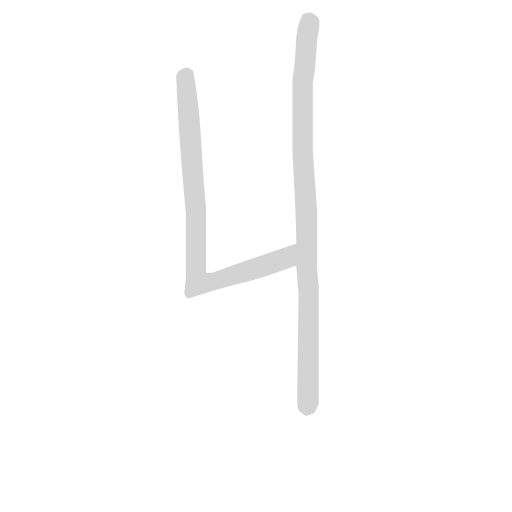
t = 0.00 s
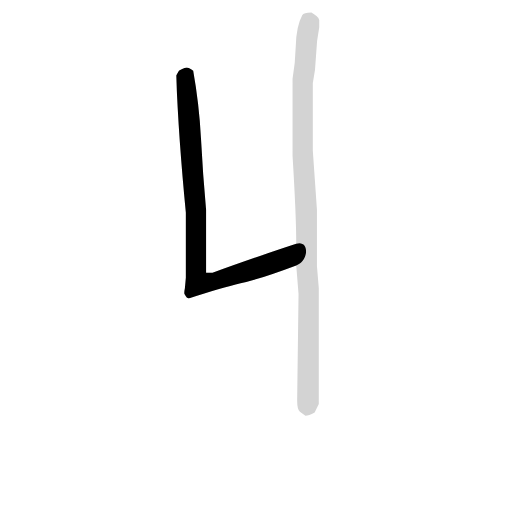
t = 1.02 s
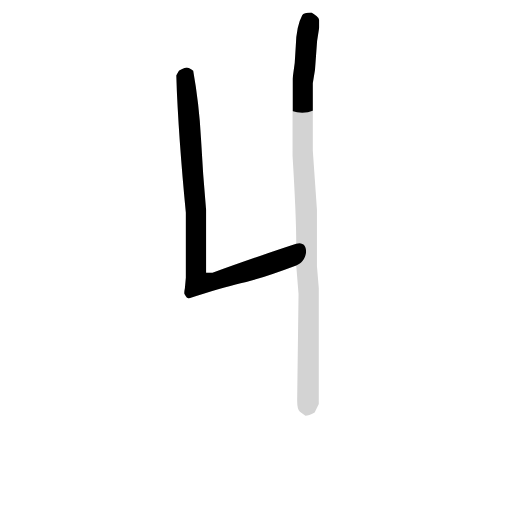
t = 1.23 s
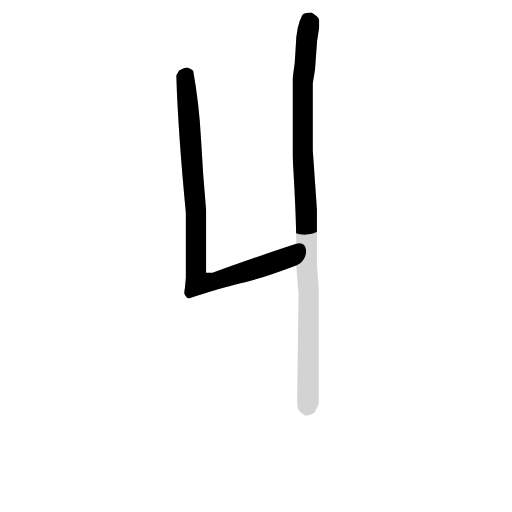
t = 1.45 s
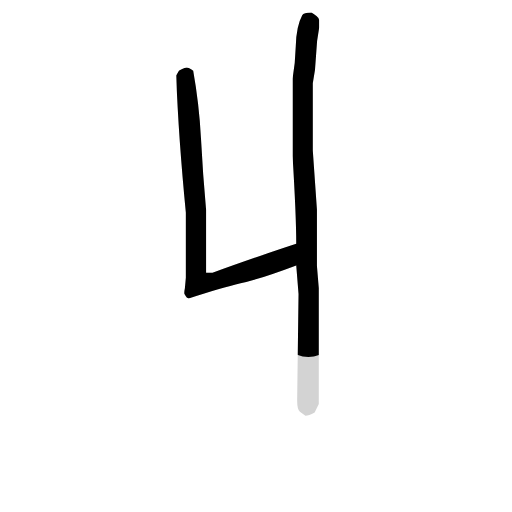
t = 1.66 s
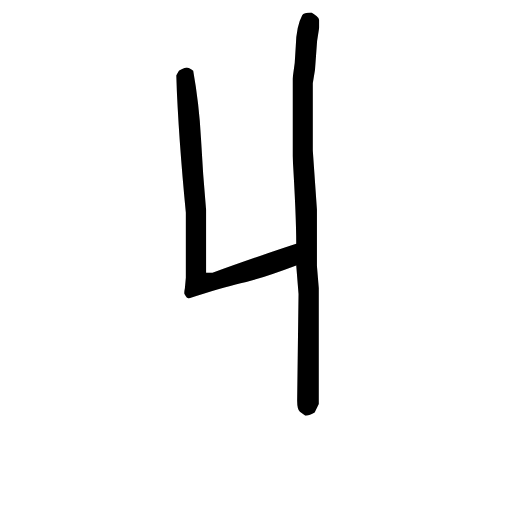
t = 2.16 s

The animated SVG that drew these frames (rendered in a browser with its animation timeline set to each time). Animation: 2 CSS @keyframes rules; one cycle of 2.16 s.

<svg version="1.1" viewBox="0 0 1024 1024" xmlns="http://www.w3.org/2000/svg">
  <!-- <g stroke="lightgray" stroke-width="4"
     transform="scale(4, 4)">
    <line x1="0" y1="0" x2="256" y2="0"></line>
    <line x1="0" y1="0" x2="0" y2="256"></line>
    <line x1="256" y1="0" x2="256" y2="256"></line>
    <line x1="0" y1="256" x2="256" y2="256"></line>
  </g>        -->
  <g transform="scale(0.92, -0.92) translate(60, -830)">
    <style type="text/css">
      
        @keyframes keyframes0 {
          from {
            stroke: black;
            stroke-dashoffset: 940;
            stroke-width: 128;
          }
          75% {
            animation-timing-function: step-end;
            stroke: black;
            stroke-dashoffset: 0;
            stroke-width: 128;
          }
          to {
            stroke: black;
            stroke-width: 151;
          }
        }
        #make-me-a-hanzi-animation-0 {
          animation: keyframes0 1.0149739583333333s both;
          animation-delay: 0s;
          animation-timing-function: linear;
        }
      
        @keyframes keyframes1 {
          from {
            stroke: black;
            stroke-dashoffset: 1103;
            stroke-width: 128;
          }
          78% {
            animation-timing-function: step-end;
            stroke: black;
            stroke-dashoffset: 0;
            stroke-width: 128;
          }
          to {
            stroke: black;
            stroke-width: 151;
          }
        }
        #make-me-a-hanzi-animation-1 {
          animation: keyframes1 1.1476236979166667s both;
          animation-delay: 1.0149739583333333s;
          animation-timing-function: linear;
        }
      
    </style>
    
      <path d="M 584 300 Q 510 276 402 237 L 388 237 L 388 374 Q 381 451 377 528 Q 373 604 360 676 Q 350 683 346 683 Q 343 683 341 682 Q 339 681 336 680 Q 329 677 329 676 L 323 666 Q 328 532 344 368 L 344 226 Q 343 214 342 204 Q 340 194 341 191 L 344 186 L 346 183 L 350 181 Q 422 204 463 214 Q 504 223 584 253 C 612 263 613 309 584 300 Z" fill="lightgray"></path>
    
      <path d="M 604 -74 Q 611 -74 624 -67 L 633 -48 L 633 204 L 629 252 L 629 374 L 620 503 L 620 649 Q 626 677 627 709 Q 628 741 634 771 L 634 786 Q 634 790 628 795 Q 623 799 617 803 Q 600 803 597 797 Q 584 773 583 730 Q 582 693 576 659 L 576 491 Q 584 361 584 300 L 584 253 L 589 191 L 586 -41 Q 586 -60 592 -65 Q 599 -70 604 -74 Z" fill="lightgray"></path>
    
    
      <clipPath id="make-me-a-hanzi-clip-0">
        <path d="M 584 300 Q 510 276 402 237 L 388 237 L 388 374 Q 381 451 377 528 Q 373 604 360 676 Q 350 683 346 683 Q 343 683 341 682 Q 339 681 336 680 Q 329 677 329 676 L 323 666 Q 328 532 344 368 L 344 226 Q 343 214 342 204 Q 340 194 341 191 L 344 186 L 346 183 L 350 181 Q 422 204 463 214 Q 504 223 584 253 C 612 263 613 309 584 300 Z"></path>
      </clipPath>
      <path clip-path="url(#make-me-a-hanzi-clip-0)" d="M 347 667 L 342 660 L 367 366 L 365 234 L 370 216 L 402 217 L 531 257 L 561 269 L 580 292" fill="none" id="make-me-a-hanzi-animation-0" stroke-dasharray="812 1624" stroke-linecap="round"></path>
    
      <clipPath id="make-me-a-hanzi-clip-1">
        <path d="M 604 -74 Q 611 -74 624 -67 L 633 -48 L 633 204 L 629 252 L 629 374 L 620 503 L 620 649 Q 626 677 627 709 Q 628 741 634 771 L 634 786 Q 634 790 628 795 Q 623 799 617 803 Q 600 803 597 797 Q 584 773 583 730 Q 582 693 576 659 L 576 491 Q 584 361 584 300 L 584 253 L 589 191 L 586 -41 Q 586 -60 592 -65 Q 599 -70 604 -74 Z"></path>
      </clipPath>
      <path clip-path="url(#make-me-a-hanzi-clip-1)" d="M 610 785 L 597 651 L 597 514 L 611 208 L 610 -43 L 605 -60" fill="none" id="make-me-a-hanzi-animation-1" stroke-dasharray="975 1950" stroke-linecap="round"></path>
    
  </g>
</svg>
